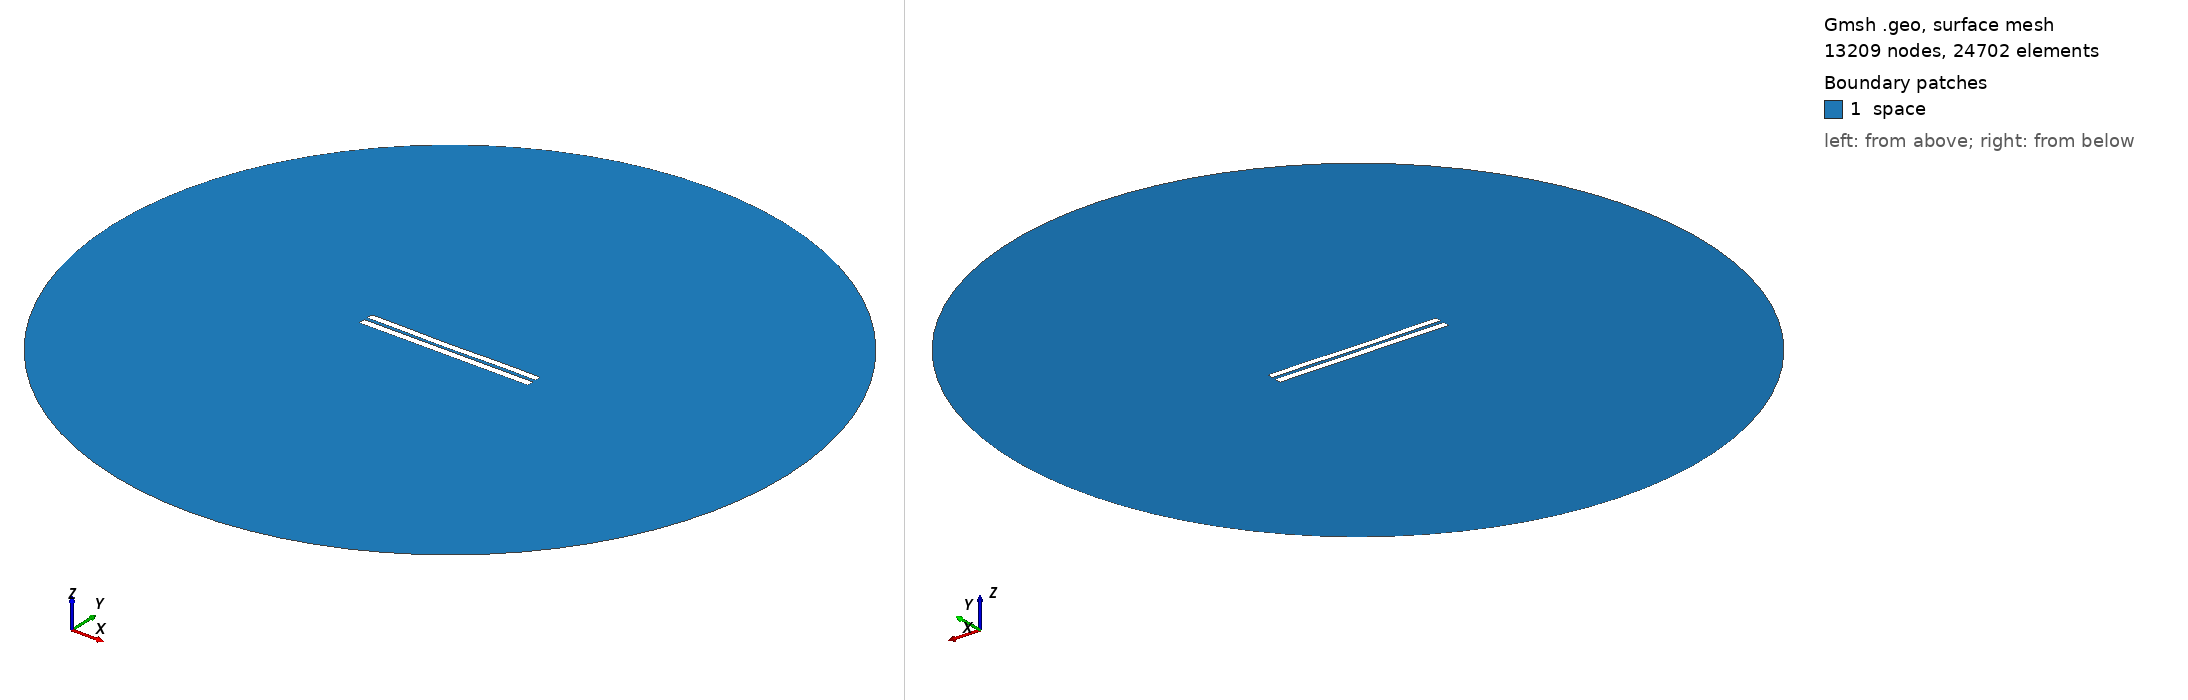

Gmsh geometry script, surface-meshed: 13209 nodes, 24702 surface elements. Boundary patches (legend numbers): 1 space. Left view from above one corner, right view from below the opposite corner. Legend entries are the model's physical surfaces. The drawing asked Gmsh for element sizes between 1% and 20% of the model's largest extent; the script's own settings can give other sizes.

=== 4509.geo (drawn) ===
//---------------------------------------
// Geometry kernel
//---------------------------------------

SetFactory("OpenCASCADE");



//---------------------------------------
// Parameters of the geometry
//---------------------------------------

// Overetch of the upper plate
overetch = 0.125;

// Distance between the plates
distance = 2.0;

// Discretization over the x axis (for the deformation)
nx = 50; 

// Length of the plate
L = 100 - overetch; 

// Number of modes
n = 4; 

// 1st mode coefficient
coeff(1) = -0.075;
beta(1) = 0.596864 * 3.1415926535 / L;

// 2nd mode coefficient
coeff(2) = -0.15;
beta(2) = 1.49418 * 3.1415926535 / L;

// 3rd mode coefficient
coeff(3) = -0.075;
beta(3) = 2.50025 * 3.1415926535 / L;

// 4th mode coefficient
coeff(4) = 0.07499999999999998;
beta(4) = 3.49999 * 3.1415926535 / L;



//---------------------------------------
// Upper plate (deformed rectangle)
//---------------------------------------

// Coordiantes of the upper plate
xmin = -50;
xmax = 50 - overetch;

// Height of the upper plate
yheight = 4 - 2 * overetch;

// Indexes of the points
UpperID[] = {};
LowerID[] = {};
LeftID[] = {};
RightID[] = {};

// Point index
p = 1;

// Horizontal edges
For i In {1:nx}
    x = xmin + (i-1)*(xmax - xmin)/(nx-1);

    y_bottom = distance / 2 + overetch;
    For j In {1:n}
        C = (Cosh(beta(j)*L) + Cos(beta(j)*L)) / (Sinh(beta(j)*L) + Sin(beta(j)*L));
        y_bottom  = y_bottom + coeff(j) * (Cosh(beta(j)*(x+50)) - Cos(beta(j)*(x+50)) - C * (Sinh(beta(j)*(x+50)) - Sin(beta(j)*(x+50))));
    EndFor

    y_top = y_bottom + yheight;

    Point(p) = {x, y_top, 0, 1.0};
    UpperID[i] = p;
    p = p + 1;

    Point(p) = {x, y_bottom, 0, 1.0};
    LowerID[i] = p;
    p = p + 1;
EndFor

// Create point lists
UpperPts[] = {}; LowerPts[] = {};
For i In {1:nx}
  UpperPts[] += {UpperID[i]};
  LowerPts[] += {LowerID[i]};
EndFor

// Build splines
Spline(1) = {UpperPts[]};
Spline(2) = {LowerPts[]};
Line(3) = {LowerPts[nx-1], UpperPts[nx-1]};
Line(4) = {LowerPts[0], UpperPts[0]};

// Build the plane surface
Curve Loop(1) = {2, 3, -1, -4};
Plane Surface(1) = {1};



//---------------------------------------
// Lower plate (rectangle)
//---------------------------------------

// Vertices
Point(1001) = {-50, -1, 0, 1.0};
Point(1002) = { 50, -1, 0, 1.0};
Point(1003) = { 50,  -5, 0, 1.0};
Point(1004) = {-50,  -5, 0, 1.0};

// Edges
Line(5) = {1001, 1002};
Line(6) = {1002, 1003};
Line(7) = {1003, 1004};
Line(8) = {1004, 1001};

// Plane surface
Line Loop(2) = {5, 6, 7, 8};
Plane Surface(2) = {2}; 



//---------------------------------------
// Outer (fictious) boundary
//---------------------------------------

// Points
Point(1005) = {0, 0, 0};       // Center
Point(1006) = {200, 0, 0};     // Start point
Point(1007) = {0, 200, 0};     // 90 degrees
Point(1008) = {-200, 0, 0};    // 180 degrees
Point(1009) = {0, -200, 0};    // 270 degrees

// Circle arcs (each needs start, center, end)
Circle(9) = {1006, 1005, 1007};
Circle(10) = {1007, 1005, 1008};
Circle(11) = {1008, 1005, 1009};
Circle(12) = {1009, 1005, 1006};

// Plane surface for the entire domain
Curve Loop(3) = {9, 10, 11, 12};
Surface(3) = {3};

// Subtract the plates from the whole domain to obtain the actual domain where we want to solve the equations
BooleanDifference{ Surface{3}; Delete; }{ Surface{1}; Surface{2}; Delete; }




//---------------------------------------
// Transfinite Lines/Curves
//---------------------------------------

// Set the number of points on the boundaries
r = 7;

// Plates
Transfinite Curve {1, 2} = 50*r Using Progression 1;
Transfinite Curve {3, 4} = 2*r Using Progression 1;
Transfinite Line {5, 7} = 50*r Using Progression 1;
Transfinite Line {6, 8} = 2*r Using Progression 1;

// Outer boundary
Transfinite Line {9, 10, 11, 12} = 20 Using Progression 1;



//---------------------------------------
// Physical groups
//---------------------------------------                

// Physical curves (boundaries)
Physical Line("force_segment", 10) = {2};
Physical Line("upper_plate", 11) = {1, 3, 4};
Physical Line("lower_plate", 12) = {5, 6, 7, 8};
Physical Line("boundary", 20) = {9, 10, 11, 12};

// Physical Surfaces
Physical Surface("space", 30) = {3};



//---------------------------------------
// 6. Generate the Mesh
//---------------------------------------

// 2D mesh generation
Mesh 2;
